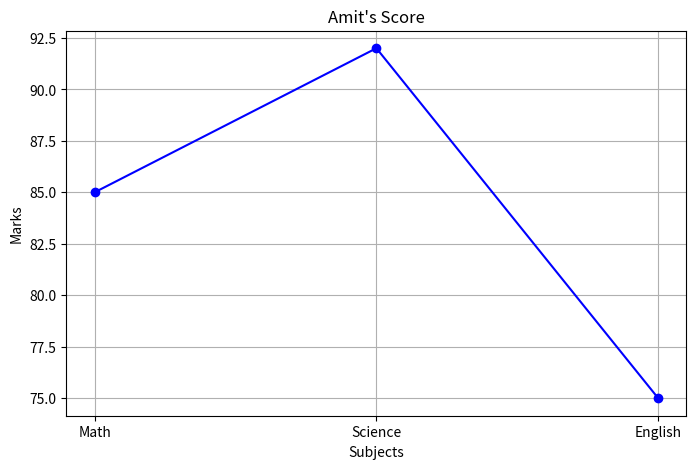

Here is the Python script that generated this plot:
import pandas as pd
import matplotlib.pyplot as plt

def StudentLinePlot():
    data = {
        'Name':['Amit','Sagar','Pooja'],
        'Math':[85,90,78],
        'Science':[92,88,80],
        'English':[75,85,82]
    }
    
    # creating DataFrame
    df = pd.DataFrame(data)

    df['Total'] = df[['Math','Science','English']].sum(axis=1)

    x = ['Math', 'Science', 'English']

    y = df[df['Name'] == 'Amit'][['Math', 'Science', 'English']].values[0]

    plt.figure(figsize=(8,5))
    plt.plot(x,y,color= 'blue',marker='o')
    plt.xlabel("Subjects")
    plt.ylabel("Marks")
    plt.title("Amit's Score")
    plt.grid(True)
    plt.show()

def main():
    StudentLinePlot()

if __name__ == "__main__":
    main()